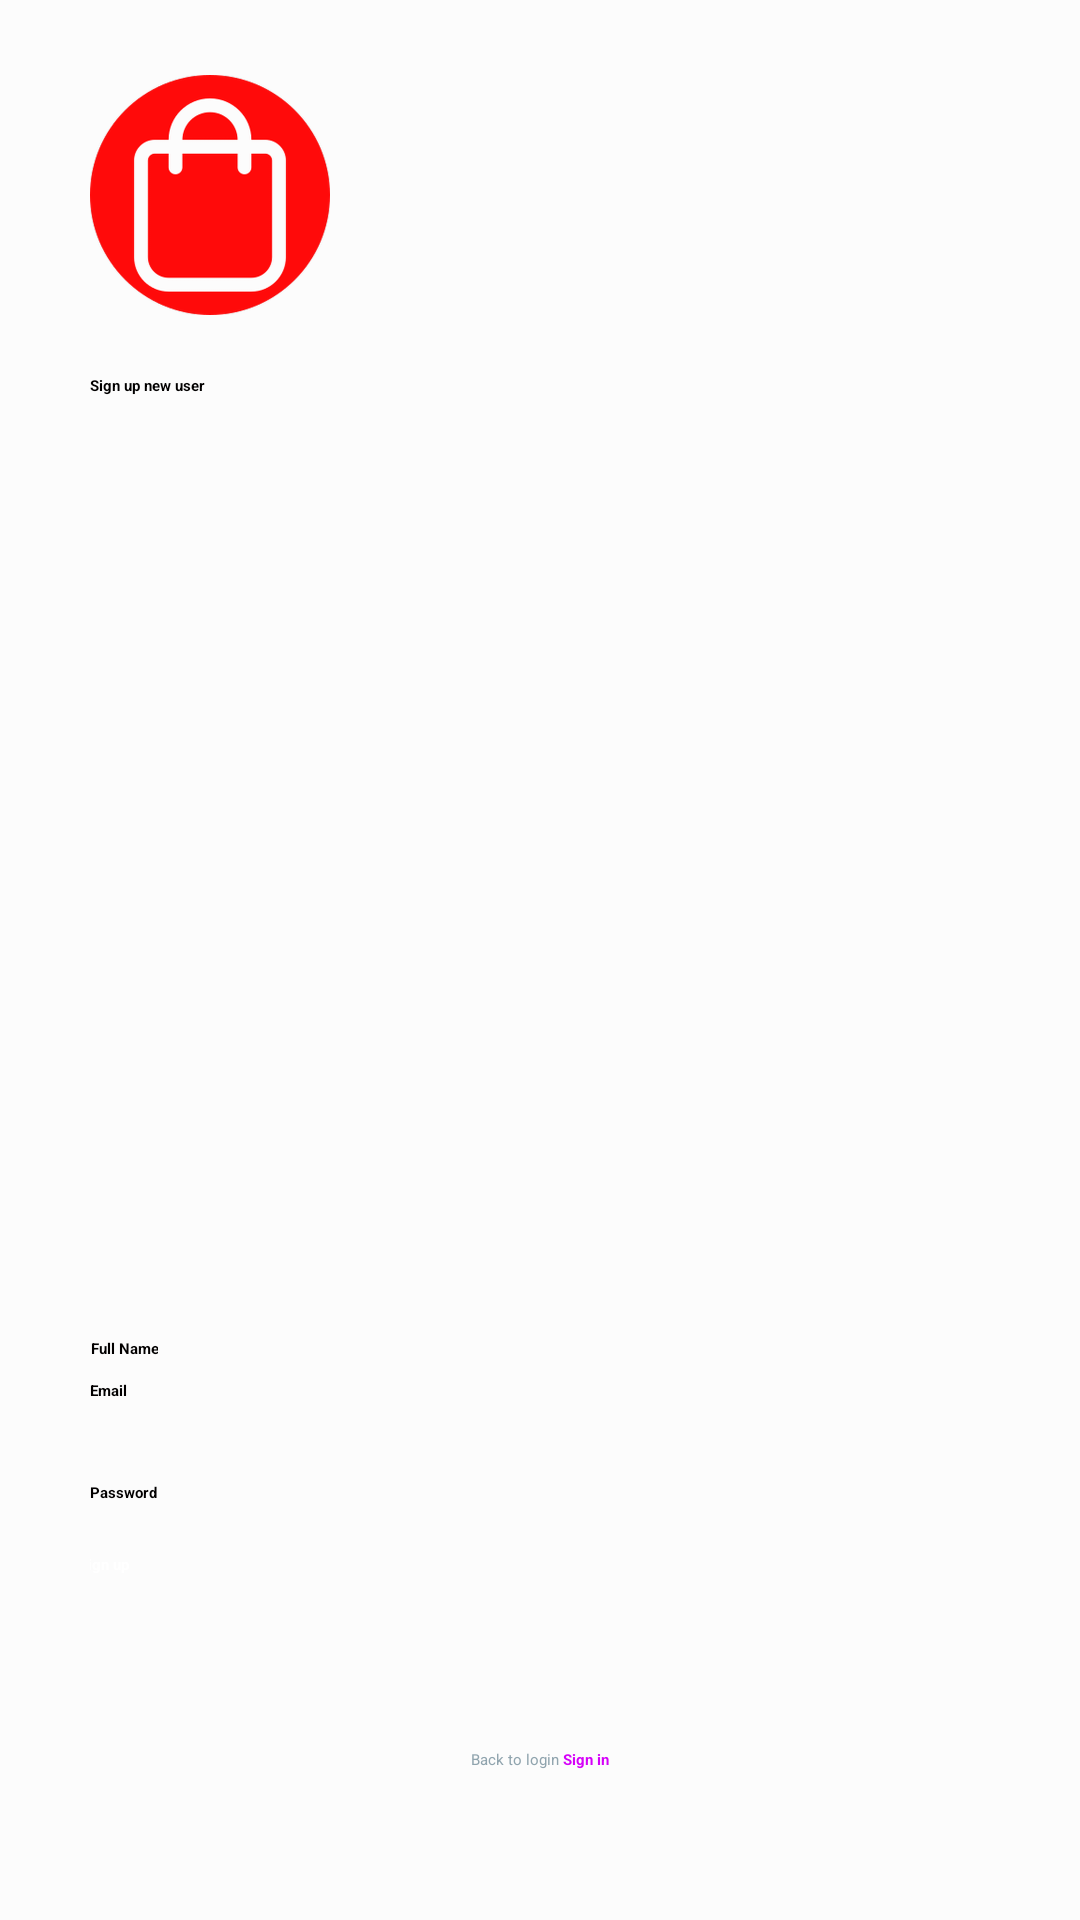

Android layout source for this screen:
<!-- AndroidManifest.xml: application theme Theme.Kishop -->
<!-- res/layout/register_activity.xml -->
<?xml version="1.0" encoding="utf-8"?>
<LinearLayout xmlns:android="http://schemas.android.com/apk/res/android"
    xmlns:app="http://schemas.android.com/apk/res-auto"
    xmlns:tools="http://schemas.android.com/tools"
    android:layout_width="match_parent"
    android:layout_height="match_parent"
    android:orientation="vertical"
    style="@style/parent.contentLayout"
    tools:context=".Activity.RegisterActivity">

    <RelativeLayout
        android:layout_width="match_parent"
        android:layout_height="match_parent">

        <LinearLayout
            android:layout_width="330dp"
            android:layout_height="match_parent"
            android:layout_centerInParent="true"
            android:orientation="vertical"
            android:padding="@dimen/spacing_large">

            <View
                android:layout_width="0dp"
                android:layout_height="@dimen/spacing_middle" />

            <ImageView
                android:layout_width="80dp"
                android:layout_height="80dp"
                android:src="@drawable/playstore" />

            <View
                android:layout_width="0dp"
                android:layout_height="@dimen/spacing_large" />


            <TextView
                android:layout_width="wrap_content"
                android:layout_height="wrap_content"
                android:layout_marginTop="@dimen/spacing_medium"
                android:text="Sign up new user"
                android:textAppearance="@style/Base.TextAppearance.AppCompat.Subhead"
                android:textColor="@color/contentTextColor"
                android:textStyle="bold" />

            <View
                android:layout_width="0dp"
                android:layout_height="0dp"
                android:layout_weight="1" />

            <TextView
                android:layout_width="wrap_content"
                android:layout_height="wrap_content"
                android:text="Full Name"
                android:textColor="@color/contentTextColor"
                android:textAlignment="center"
                android:textAppearance="@style/Base.TextAppearance.AppCompat.Small"
                android:textStyle="bold" />

            <EditText
                android:id="@+id/full_name_user"
                style="@style/EditText.Flat.Grey"
                android:layout_width="match_parent"
                android:layout_height="wrap_content"
                android:layout_marginLeft="-4dp"
                android:layout_marginRight="-4dp"
                android:maxLength="50"
                android:maxLines="1"
                android:singleLine="true"
                android:theme="@style/EditText.Flat.Grey"
                />

            <TextView
                android:layout_width="wrap_content"
                android:layout_height="wrap_content"
                android:text="Email"
                android:textAlignment="center"
                android:textAppearance="@style/Base.TextAppearance.AppCompat.Small"
                android:textColor="@color/contentTextColor"
                android:textStyle="bold" />

            <EditText
                android:id="@+id/user_email"
                android:textColor="@color/contentTextColor"
                style="@style/EditText.Flat.Grey"
                android:layout_width="match_parent"
                android:layout_height="wrap_content"
                android:layout_marginLeft="-4dp"
                android:layout_marginRight="-4dp"
                android:inputType="textEmailAddress"
                android:maxLength="50"
                android:maxLines="1"
                android:singleLine="true"
                android:theme="@style/EditText.Flat.Grey"
                />

            <View
                android:layout_width="0dp"
                android:layout_height="@dimen/spacing_mlarge" />

            <TextView
                android:layout_width="wrap_content"
                android:layout_height="wrap_content"
                android:text="Password"
                android:textColor="@color/contentTextColor"
                android:textAlignment="center"
                android:textAppearance="@style/Base.TextAppearance.AppCompat.Small"
                android:textStyle="bold" />

            <EditText
                android:id="@+id/password_user_edit"
                style="@style/EditText.Flat.Grey"
                android:layout_width="match_parent"
                android:layout_height="wrap_content"
                android:layout_marginLeft="-4dp"
                android:layout_marginRight="-4dp"
                android:inputType="textPassword"
                android:maxLength="50"
                android:textColor="@color/contentTextColor"
                android:maxLines="1"
                android:singleLine="true"
                android:theme="@style/EditText.Flat.Grey"
                />


            <View
                android:layout_width="0dp"
                android:layout_height="@dimen/spacing_middle" />

            <Button
                android:id="@+id/register_user"
                android:layout_width="match_parent"
                android:layout_height="55dp"
                android:layout_marginLeft="-4dp"
                android:layout_marginRight="-4dp"
                android:background="@drawable/btn_purple_a400"
                android:text="Sign up"
                android:textAllCaps="false"
                android:textColor="@android:color/white"
                android:textStyle="bold" />

            <View
                android:layout_width="0dp"
                android:layout_height="@dimen/spacing_medium" />

            <LinearLayout
                android:layout_width="match_parent"
                android:layout_height="wrap_content"
                android:layout_marginTop="@dimen/spacing_medium"
                android:gravity="center"
                android:orientation="horizontal">

                <TextView
                    android:layout_width="wrap_content"
                    android:layout_height="wrap_content"
                    android:text="Back to login "
                    android:textAppearance="@style/Base.TextAppearance.AppCompat.Subhead"
                    android:textColor="@color/blue_grey_300" />

                <TextView
                    android:id="@+id/back_to_login"
                    android:layout_width="wrap_content"
                    android:layout_height="wrap_content"
                    android:text="Sign in"
                    android:textAppearance="@style/Base.TextAppearance.AppCompat.Subhead"
                    android:textColor="@color/purple_A400"
                    android:textStyle="bold" />

            </LinearLayout>

            <View
                android:layout_width="0dp"
                android:layout_height="@dimen/spacing_xlarge" />

        </LinearLayout>

    </RelativeLayout>

</LinearLayout>
<!-- resources referenced by this layout -->
<resources>
  <color name="blue_grey_300">#90A4AE</color>
  <color name="contentTextColor">#020000</color>
  <color name="purple_A400">#D500F9</color>
  <dimen name="spacing_large">15dp</dimen>
  <dimen name="spacing_medium">5dp</dimen>
  <dimen name="spacing_middle">10dp</dimen>
  <dimen name="spacing_mlarge">20dp</dimen>
  <dimen name="spacing_xlarge">35dp</dimen>
  <!-- drawable playstore: png bitmap (drawable-v24, 63525 bytes) -->
  <style name="EditText.Flat.Grey" parent="@style/AppTheme">
          <item name="android:textColorHint">@color/grey_40</item>
          <item name="android:textAppearance">@style/Base.TextAppearance.AppCompat.Subhead</item>
          <item name="android:textColor">@color/grey_90</item>
      </style>
  <style name="parent.contentLayout">
          <item name="android:background">@color/contentBodyColor</item>
          
      </style>
  <style name="Theme.Kishop" parent="Theme.MaterialComponents.DayNight.DarkActionBar">
          
          <item name="colorPrimary">@color/purple_200</item>
          <item name="colorPrimaryVariant">@color/purple_700</item>
          <item name="colorOnPrimary">@color/black</item>
          
          <item name="colorSecondary">@color/teal_200</item>
          <item name="colorSecondaryVariant">@color/teal_200</item>
          <item name="colorOnSecondary">@color/black</item>
          
          <item name="android:statusBarColor">?attr/colorPrimaryVariant</item>
          
      </style>
  <style name="AppTheme" parent="Theme.AppCompat.NoActionBar">
          
          <item name="colorPrimary">@color/option1</item>
          <item name="colorPrimaryDark">@color/colorPrimaryDark</item>
          <item name="colorAccent">@color/colorAccent</item>
  
          <item name="android:fontFamily">@font/opensans_bold</item>
          <item name="android:windowBackground">@color/frutorial_title</item>
          <item name="android:textColorPrimary">@color/colorPrimary</item>
          <item name="android:windowContentTransitions">true</item>
  
          
          <item name="android:textColorSecondary">@color/grey_light</item>
          <item name="colorControlActivated">@color/colorAccent</item>
  
  
      </style>
  <color name="grey_40">#999999</color>
  <color name="grey_90">#263238</color>
  <color name="contentBodyColor">#FCFCFC</color>
  <color name="purple_200">#FFBB86FC</color>
  <color name="purple_700">#FF3700B3</color>
  <color name="black">#000000</color>
  <color name="teal_200">#FF03DAC5</color>
  <color name="option1">#503FEF</color>
  <color name="colorPrimaryDark">#2A2E43</color>
  <color name="colorAccent">#FF402D</color>
  <color name="frutorial_title">#4c4c4c</color>
  <color name="colorPrimary">#FCFCFC</color>
  <color name="grey_light">#59CFCFCF</color>
</resources>
